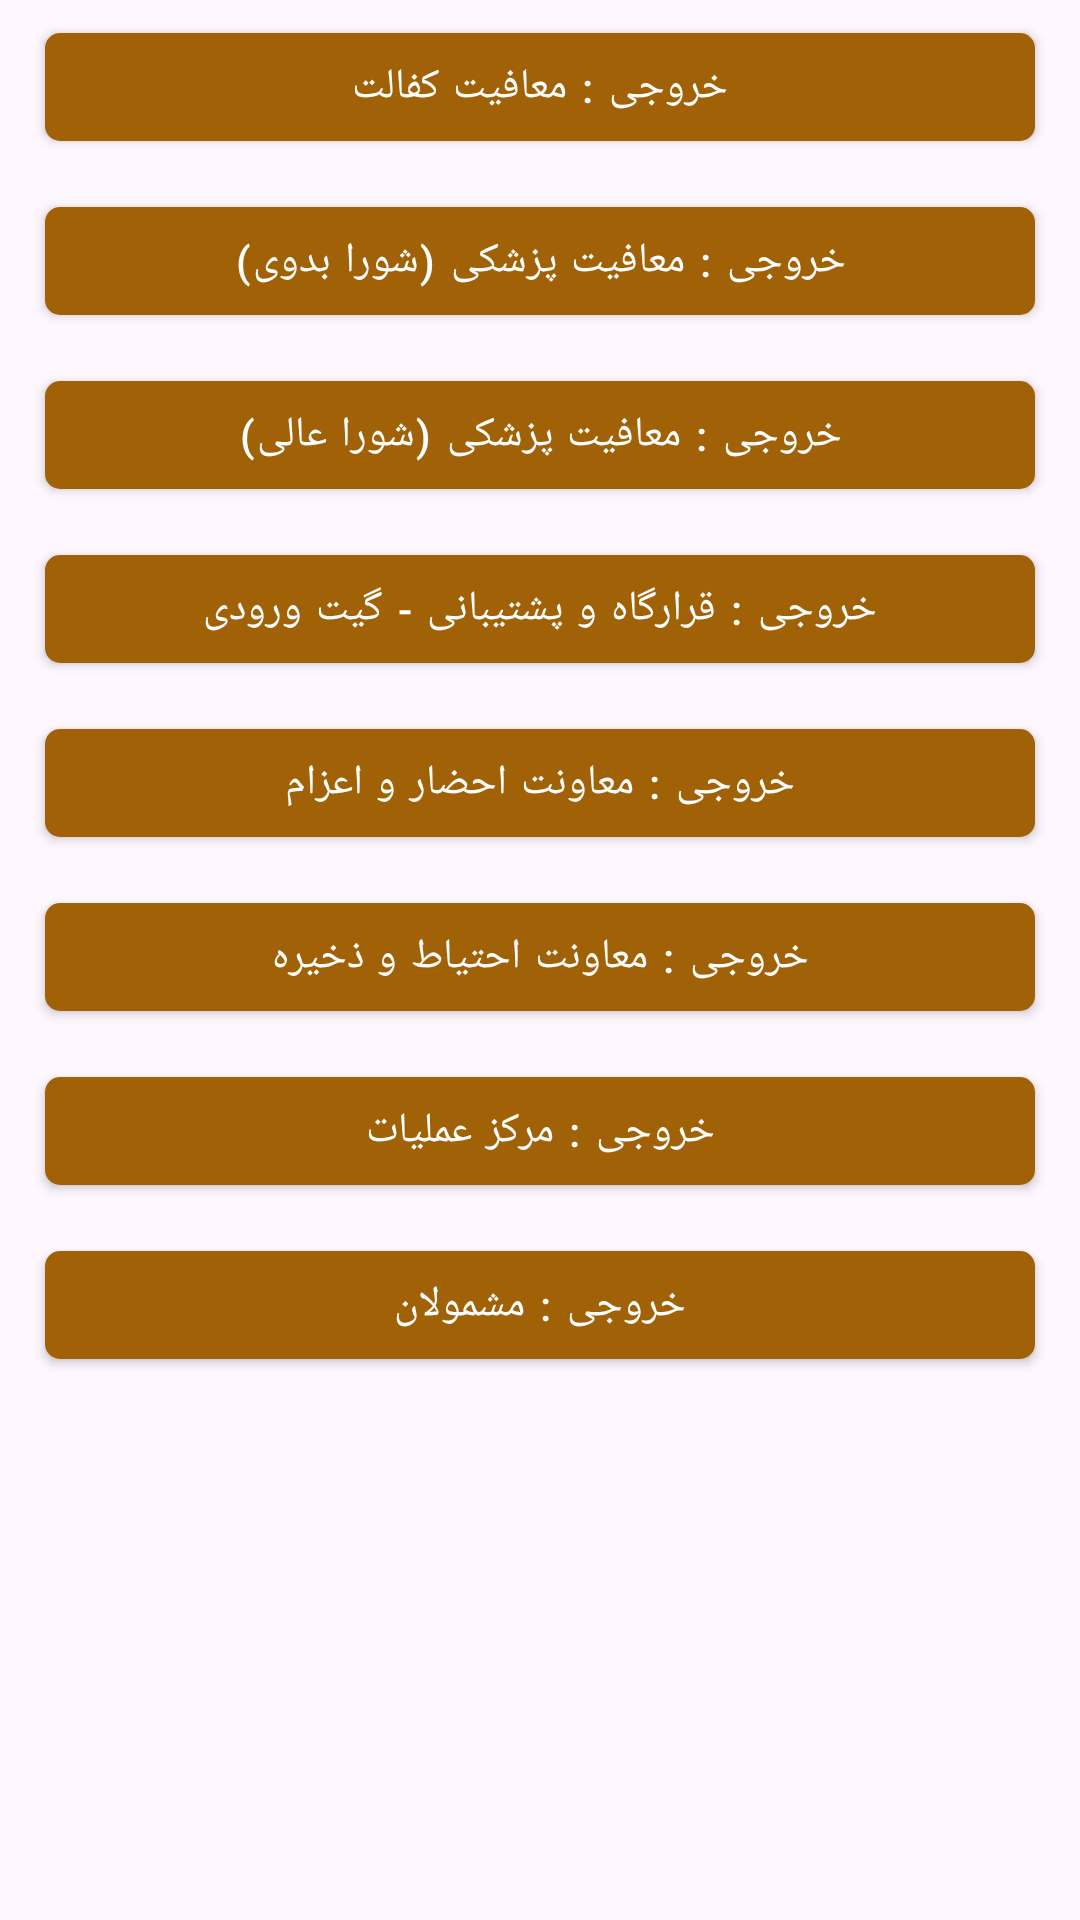

Reconstruct the res/layout file that produces this screen, plus the resources it refers to.
<!-- AndroidManifest.xml: application theme Theme.NazarSanji -->
<!-- res/layout/activity_export.xml -->
<?xml version="1.0" encoding="utf-8"?>
<LinearLayout xmlns:android="http://schemas.android.com/apk/res/android"
    xmlns:app="http://schemas.android.com/apk/res-auto"
    xmlns:tools="http://schemas.android.com/tools"
    android:layout_width="match_parent"
    android:layout_height="match_parent"
    android:layoutDirection="rtl"
    android:orientation="vertical"
    tools:context=".MainActivity"
    android:paddingHorizontal="10dp"
    >


        <com.google.android.material.button.MaterialButton
            android:id="@+id/kefalatExportBtn"
            style="@style/Widget.MaterialComponents.Button"
            android:layout_width="match_parent"
            android:layout_height="wrap_content"
            android:layout_marginVertical="5dp"
            android:layout_marginHorizontal="5dp"
            android:text="خروجی : معافیت کفالت"
            android:textSize="14sp"
            app:cornerRadius="5dp"
            app:backgroundTint="@color/secondary"
            />

        <com.google.android.material.button.MaterialButton
            android:id="@+id/pezeshkiBadviExportBtn"
            style="@style/Widget.MaterialComponents.Button"
            android:layout_width="match_parent"
            android:layout_height="wrap_content"
            android:layout_marginVertical="5dp"
            android:layout_marginHorizontal="5dp"
            android:text="خروجی : معافیت پزشکی (شورا بدوی)"
            android:textSize="14sp"
            app:cornerRadius="5dp"
            app:backgroundTint="@color/secondary"
            />


        <com.google.android.material.button.MaterialButton
            android:id="@+id/pezeshkiAwliExportBtn"
            style="@style/Widget.MaterialComponents.Button"
            android:layout_width="match_parent"
            android:layout_height="wrap_content"
            android:layout_marginVertical="5dp"
            android:layout_marginHorizontal="5dp"
            android:text="خروجی : معافیت پزشکی (شورا عالی)"
            android:textSize="14sp"
            app:cornerRadius="5dp"
            app:backgroundTint="@color/secondary"
            />


        <com.google.android.material.button.MaterialButton
            android:id="@+id/gateExportBtn"
            style="@style/Widget.MaterialComponents.Button"
            android:layout_width="match_parent"
            android:layout_height="wrap_content"
            android:layout_marginVertical="5dp"
            android:layout_marginHorizontal="5dp"
            android:text="خروجی : قرارگاه و پشتیبانی - گیت ورودی"
            android:textSize="14sp"
            app:cornerRadius="5dp"
            app:backgroundTint="@color/secondary"
            />


        <com.google.android.material.button.MaterialButton
            android:id="@+id/ehzarExportBtn"
            style="@style/Widget.MaterialComponents.Button"
            android:layout_width="match_parent"
            android:layout_height="wrap_content"
            android:layout_marginVertical="5dp"
            android:layout_marginHorizontal="5dp"
            android:text="خروجی : معاونت احضار و اعزام"
            android:textSize="14sp"
            app:cornerRadius="5dp"
            app:backgroundTint="@color/secondary"
            />

        <com.google.android.material.button.MaterialButton
            android:id="@+id/ehtiatExportBtn"
            style="@style/Widget.MaterialComponents.Button"
            android:layout_width="match_parent"
            android:layout_height="wrap_content"
            android:layout_marginVertical="5dp"
            android:layout_marginHorizontal="5dp"
            android:text="خروجی : معاونت احتیاط و ذخیره"
            android:textSize="14sp"
            app:cornerRadius="5dp"
            app:backgroundTint="@color/secondary"
            />


        <com.google.android.material.button.MaterialButton
            android:id="@+id/amaliatExportBtn"
            style="@style/Widget.MaterialComponents.Button"
            android:layout_width="match_parent"
            android:layout_height="wrap_content"
            android:layout_marginVertical="5dp"
            android:layout_marginHorizontal="5dp"
            android:text="خروجی : مرکز عملیات"
            android:textSize="14sp"
            app:cornerRadius="5dp"
            app:backgroundTint="@color/secondary"
            />

        <com.google.android.material.button.MaterialButton
            android:id="@+id/mashmoolanExportBtn"
            style="@style/Widget.MaterialComponents.Button"
            android:layout_width="match_parent"
            android:layout_height="wrap_content"
            android:layout_marginVertical="5dp"
            android:layout_marginHorizontal="5dp"
            android:text="خروجی : مشمولان"
            android:textSize="14sp"
            app:cornerRadius="5dp"
            app:backgroundTint="@color/secondary"
            />

</LinearLayout>
<!-- resources referenced by this layout -->
<resources>
  <color name="secondary">#a16207</color>
  <style name="Theme.NazarSanji" parent="Base.Theme.NazarSanji" />
  <style name="Base.Theme.NazarSanji" parent="Theme.Material3.DayNight">
          
          <item name="colorPrimary">@color/main</item>
          
      </style>
  <color name="main">#27379b</color>
</resources>
